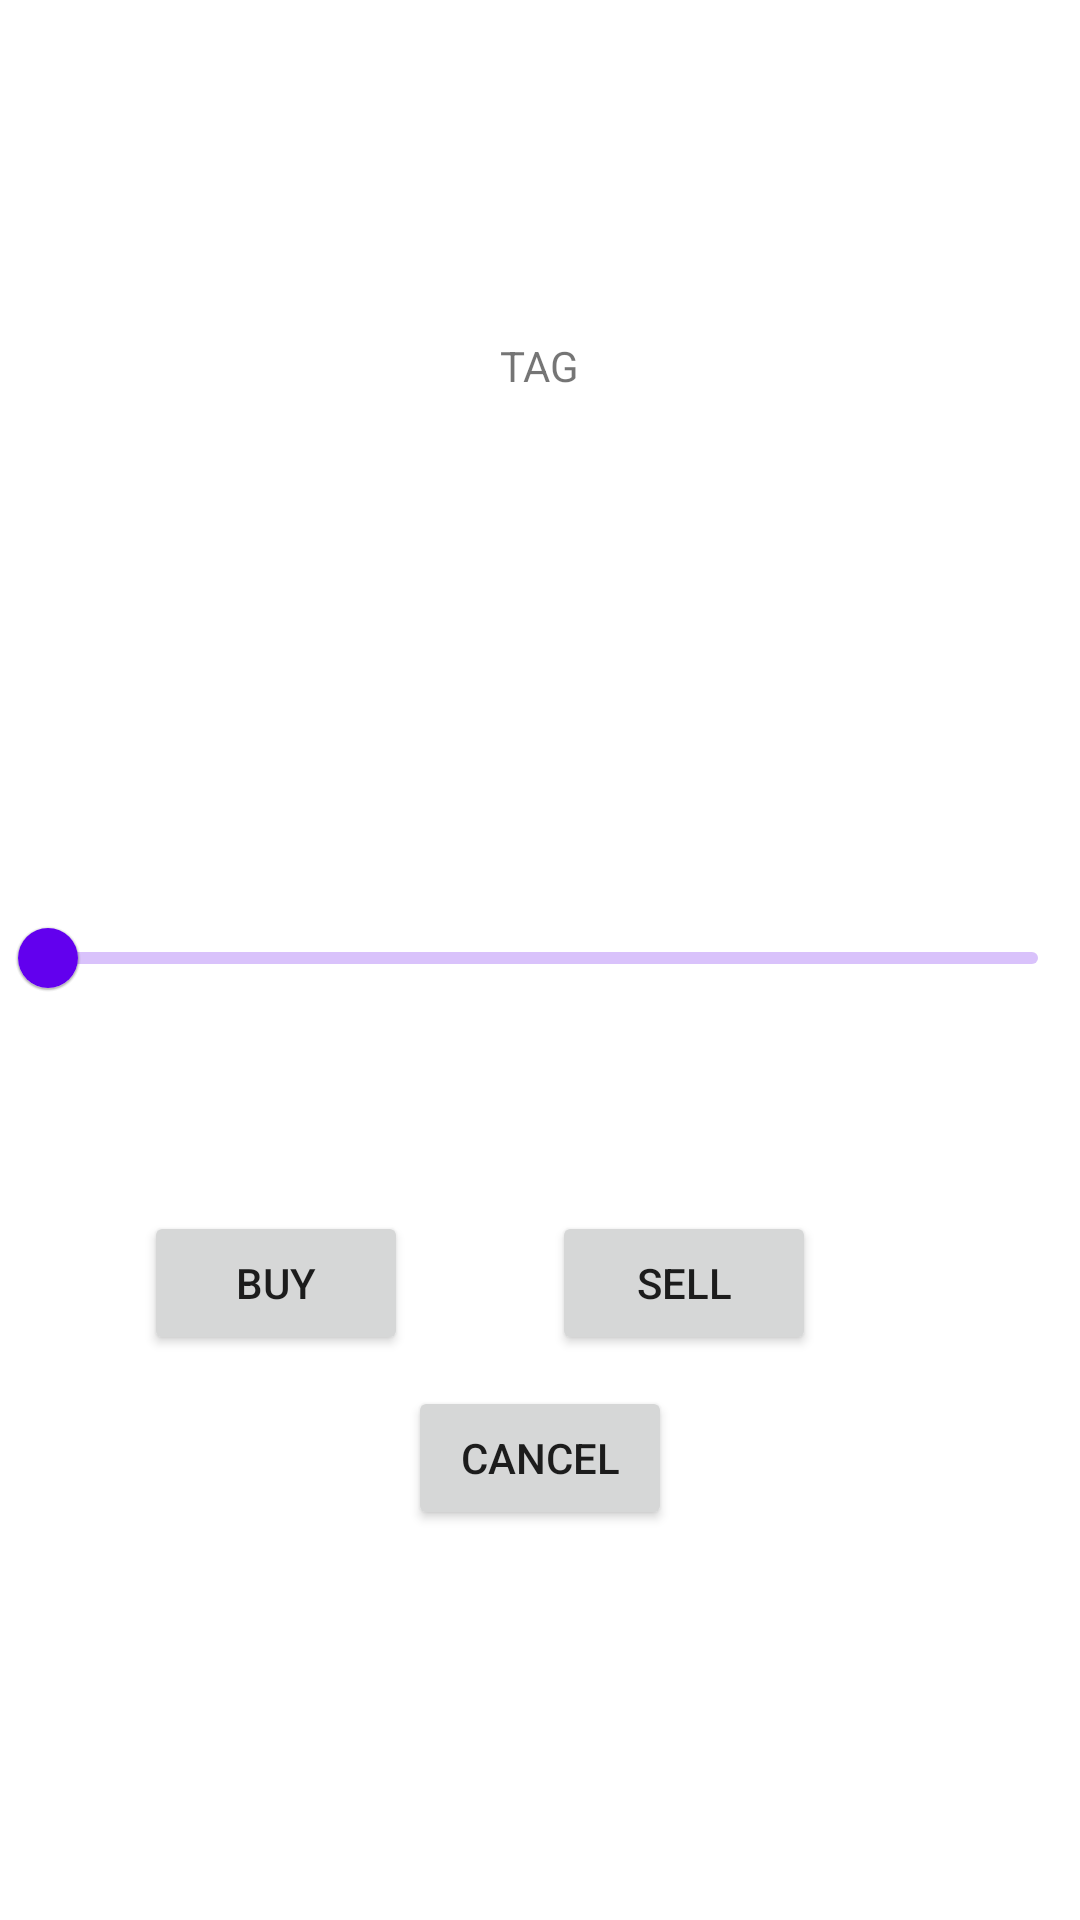

Reconstruct the res/layout file that produces this screen, plus the resources it refers to.
<!-- AndroidManifest.xml: application theme Theme.CryptoApp -->
<!-- res/layout/dialog_transaction.xml -->
<?xml version="1.0" encoding="utf-8"?>
<androidx.constraintlayout.widget.ConstraintLayout xmlns:android="http://schemas.android.com/apk/res/android"
    xmlns:app="http://schemas.android.com/apk/res-auto"
    xmlns:tools="http://schemas.android.com/tools"
    android:layout_width="match_parent"
    android:layout_height="match_parent">

    <com.google.android.material.slider.Slider
        android:id="@+id/slider"
        android:layout_width="wrap_content"
        android:layout_height="wrap_content"
        android:valueFrom="0.0"
        android:valueTo="100.0"
        app:layout_constraintBottom_toBottomOf="parent"
        app:layout_constraintEnd_toEndOf="parent"
        app:layout_constraintHorizontal_bias="1.0"
        app:layout_constraintStart_toStartOf="parent"
        app:layout_constraintTop_toTopOf="parent"
        app:layout_constraintVertical_bias="0.499" />

    <TextView
        android:id="@+id/Percentage"
        android:layout_width="wrap_content"
        android:layout_height="wrap_content"
        android:layout_marginBottom="100dp"
        android:ems="10"
        app:layout_constraintBottom_toBottomOf="@+id/slider"
        app:layout_constraintEnd_toEndOf="parent"
        app:layout_constraintHorizontal_bias="0.502"
        app:layout_constraintStart_toStartOf="parent" />

    <Button
        android:id="@+id/buyButton"
        android:layout_width="wrap_content"
        android:layout_height="wrap_content"
        android:layout_marginBottom="128dp"
        android:text="@string/buyButton"
        app:layout_constraintBottom_toBottomOf="parent"
        app:layout_constraintEnd_toStartOf="@+id/sellButton"
        app:layout_constraintStart_toStartOf="parent"
        app:layout_constraintTop_toBottomOf="@+id/slider" />

    <Button
        android:id="@+id/sellButton"
        android:layout_width="wrap_content"
        android:layout_height="wrap_content"
        android:layout_marginEnd="88dp"
        android:layout_marginBottom="128dp"
        android:text="@string/sellButton"
        app:layout_constraintBottom_toBottomOf="parent"
        app:layout_constraintEnd_toEndOf="parent"
        app:layout_constraintTop_toBottomOf="@+id/slider" />

    <Button
        android:id="@+id/cancelButton"
        android:layout_width="wrap_content"
        android:layout_height="wrap_content"
        android:layout_marginBottom="120dp"
        android:text="@string/cancelButton"
        app:layout_constraintBottom_toBottomOf="parent"
        app:layout_constraintEnd_toEndOf="parent"
        app:layout_constraintStart_toStartOf="parent"
        app:layout_constraintTop_toBottomOf="@+id/sellButton" />

    <TextView
        android:id="@+id/tagOfCrypto"
        android:layout_width="wrap_content"
        android:layout_height="wrap_content"
        android:text="@string/tagOfCrypto"
        app:layout_constraintBottom_toBottomOf="@+id/Percentage"
        app:layout_constraintEnd_toEndOf="parent"
        app:layout_constraintStart_toStartOf="parent"
        app:layout_constraintTop_toTopOf="parent" />

</androidx.constraintlayout.widget.ConstraintLayout>
<!-- resources referenced by this layout -->
<resources>
  <string name="buyButton">BUY</string>
  <string name="cancelButton">CANCEL</string>
  <string name="sellButton">SELL</string>
  <string name="tagOfCrypto">TAG</string>
  <style name="Theme.CryptoApp" parent="Theme.MaterialComponents.DayNight.DarkActionBar">
          
          <item name="colorPrimary">@color/purple_500</item>
          <item name="colorPrimaryVariant">@color/purple_700</item>
          <item name="colorOnPrimary">@color/white</item>
          
          <item name="colorSecondary">@color/teal_200</item>
          <item name="colorSecondaryVariant">@color/teal_700</item>
          <item name="colorOnSecondary">@color/black</item>
          
          <item name="android:statusBarColor" tools:targetApi="l">?attr/colorPrimaryVariant</item>
          <item name="windowActionBar">false</item>
          <item name="windowNoTitle">true</item>
          
      </style>
  <!-- not gathered from this repository: default colours our renderer supplied (Android Studio template values) -->
  <color name="purple_500">#FF6200EE</color>
  <color name="purple_700">#FF3700B3</color>
  <color name="teal_200">#FF03DAC5</color>
  <color name="teal_700">#FF018786</color>
  <color name="black">#FF000000</color>
  <color name="white">#FFFFFFFF</color>
</resources>
